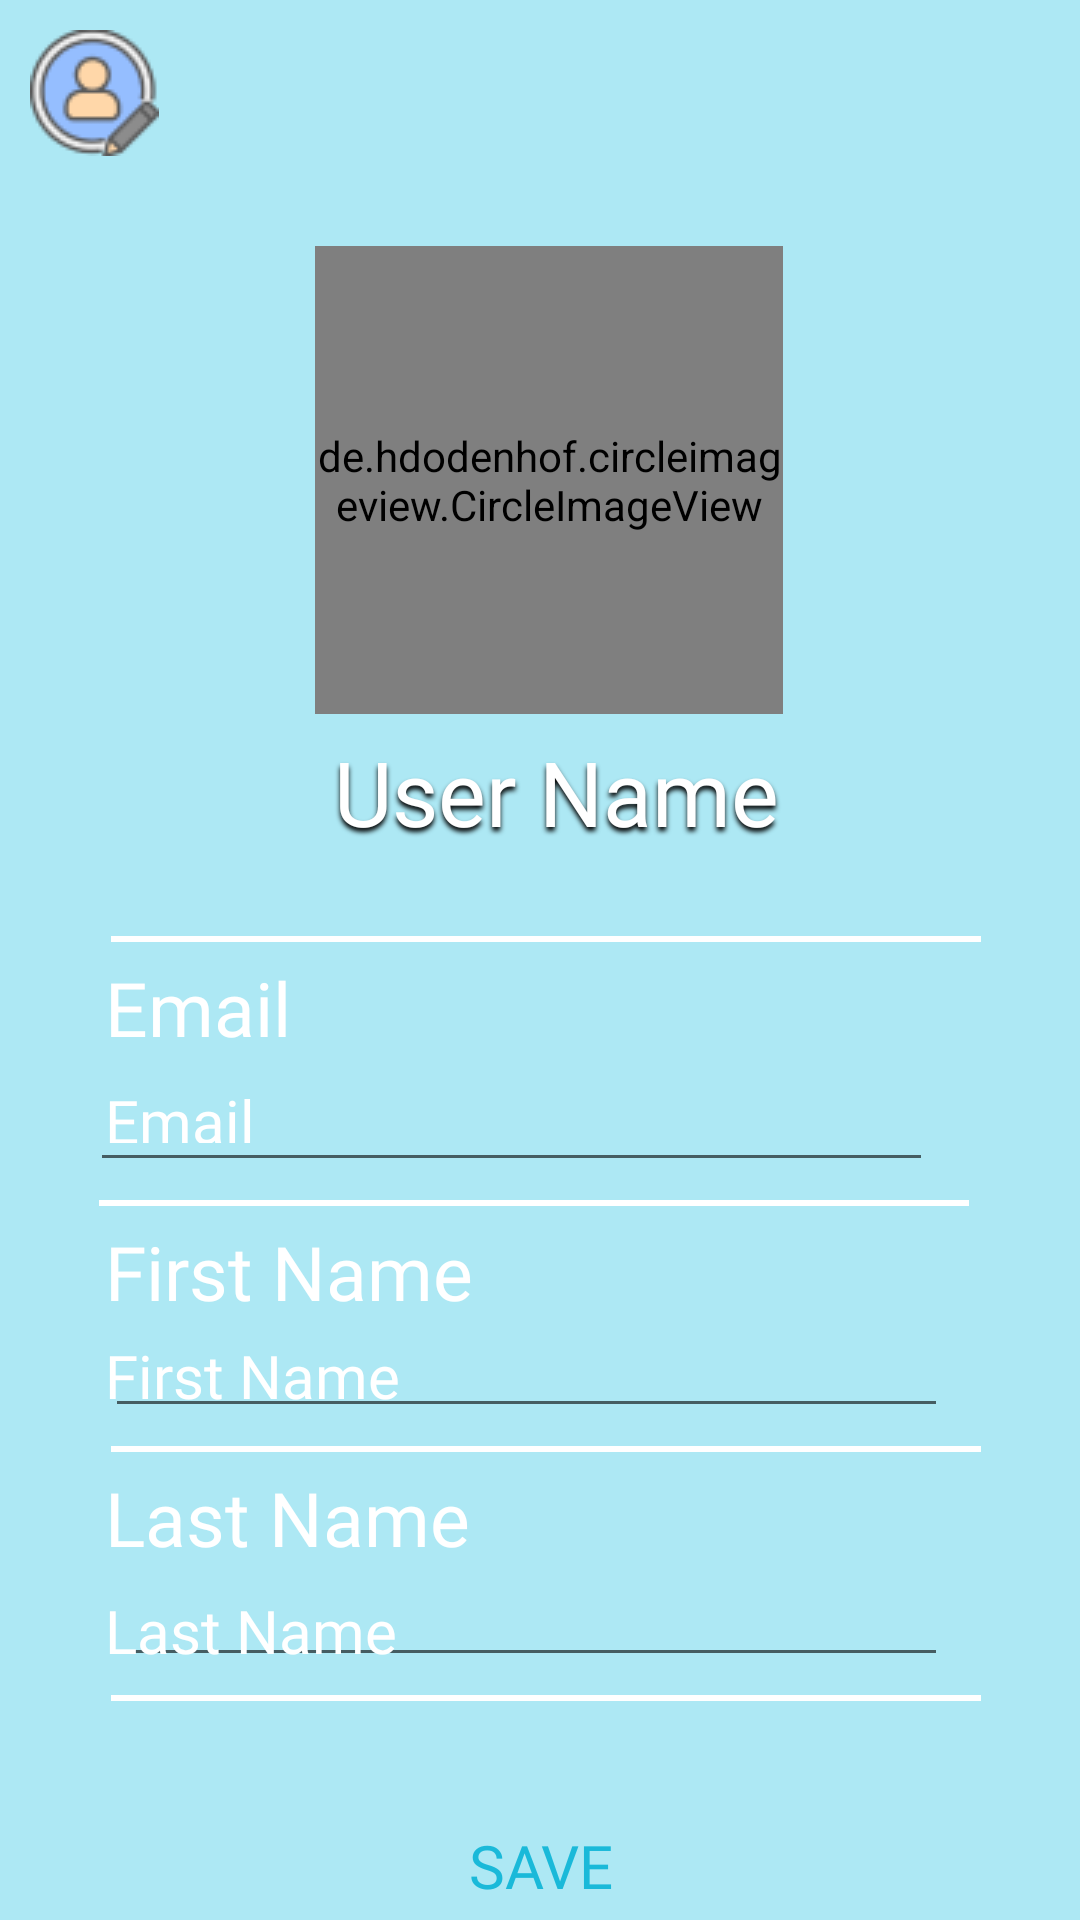

This screen was rendered from an Android layout file. Write that file and the resources it references.
<!-- AndroidManifest.xml: activity theme Theme.AppCompat.Light.DarkActionBar -->
<!-- res/layout/activity_user_profile.xml -->
<?xml version="1.0" encoding="utf-8"?>
<androidx.constraintlayout.widget.ConstraintLayout xmlns:android="http://schemas.android.com/apk/res/android"
    xmlns:app="http://schemas.android.com/apk/res-auto"
    xmlns:tools="http://schemas.android.com/tools"
    android:layout_width="match_parent"
    android:layout_height="match_parent"
    tools:context=".View.UserProfileActivity">

    <LinearLayout
        android:layout_width="match_parent" android:layout_height="match_parent"
        android:id="@+id/fragment_user_profile">


        <RelativeLayout android:id="@+id/page_android_large___1_ek1"
            android:layout_width="match_parent"
            android:layout_height="match_parent"
            android:background="#FFADE8F4"
            >






            <de.hdodenhof.circleimageview.CircleImageView
                android:id="@+id/user_profile_image"
                android:layout_marginStart="105dp"
                android:layout_marginTop="82dp"
                android:background="@drawable/stroke_image"
                android:layout_width="156dp"
                android:layout_height="156dp" />

            <ImageView android:id="@+id/ic_edit_profile_upload_picture"
                android:src="@drawable/ic_upload_image"
                android:layout_marginTop="70dp"
                android:layout_marginStart="210dp"
                android:layout_width="43dp"
                android:layout_height="42dp" />

            <TextView android:id="@+id/user_profile_full_name"
                android:fontFamily="@font/poppins_bold"
                android:layout_gravity="center_horizontal|center"
                android:gravity="center"
                android:textSize="30sp"
                android:shadowRadius="4"
                android:shadowColor="#000000"
                android:shadowDx="0"
                android:shadowDy="4"
                android:textColor="@color/white"
                android:layout_marginStart="71dp"
                android:layout_marginTop="232dp"
                android:layout_width="229dp"
                android:layout_height="64dp"
                android:text="@string/user_profile_name"
                />

            <ImageView android:id="@+id/ic_edit_profile_1"
                android:src="@drawable/ic_edit_profile_1"
                android:layout_marginTop="10dp"
                android:layout_marginStart="10dp"
                android:layout_width="43dp"
                android:layout_height="42dp" />

            <View   android:id="@+id/line_1"
                android:background="@drawable/user_profile_line_1_shape"
                android:layout_marginStart="37dp"
                android:layout_marginTop="312dp"
                android:layout_width="290dp"
                android:layout_height="2dp" />

            <View   android:id="@+id/line_2"
                android:background="@drawable/user_profile_line_2_shape"
                android:layout_marginStart="33dp"
                android:layout_marginTop="400dp"
                android:layout_width="290dp"
                android:layout_height="2dp" />

            <View   android:id="@+id/line_3"
                android:background="@drawable/user_profile_line_3_shape"
                android:layout_marginStart="37dp"
                android:layout_marginTop="482dp"
                android:layout_width="290dp"
                android:layout_height="2dp" />

            <View   android:id="@+id/line_4"
                android:background="@drawable/user_profile_line_4_shape"
                android:layout_marginStart="37dp"
                android:layout_marginTop="565dp"
                android:layout_width="290dp"
                android:layout_height="2dp" />

            <TextView
                android:id="@+id/user_profile_email_title"
                android:layout_width="130dp"
                android:layout_height="wrap_content"
                android:layout_gravity="center_horizontal|center"
                android:layout_marginStart="35dp"
                android:layout_marginTop="319dp"
                android:fontFamily="@font/poppins_light"
                android:text="@string/user_profile_email"
                android:textColor="@color/white"
                android:textSize="25sp" />


            <EditText
                android:id="@+id/user_profile_email_edit"
                android:layout_width="281dp"
                android:layout_height="wrap_content"
                android:fontFamily="@font/poppins_light"
                android:textColor="@color/white"
                android:layout_marginTop="350dp"
                android:layout_marginStart="30dp"
                android:textSize="20sp" />

            <TextView
                android:id="@+id/user_profile_email"
                android:layout_width="291dp"
                android:layout_height="21dp"
                android:layout_gravity="center_horizontal|center"
                android:layout_marginStart="35dp"
                android:layout_marginTop="360dp"
                android:fontFamily="@font/poppins_light"
                android:text="@string/user_profile_email"
                android:textColor="@color/white"
                android:textSize="20sp" />



            <TextView
                android:id="@+id/user_profile_first_name_title"
                android:layout_width="174dp"
                android:layout_height="wrap_content"
                android:layout_gravity="center_horizontal|center"
                android:layout_marginStart="35dp"
                android:layout_marginTop="407dp"
                android:fontFamily="@font/poppins_light"
                android:text="@string/user_profile_first_name"
                android:textColor="@color/white"
                android:textSize="25sp" />
            <EditText
                android:id="@+id/user_profile_first_name_edit"
                android:layout_width="281dp"
                android:layout_height="wrap_content"
                android:fontFamily="@font/poppins_light"
                android:textColor="@color/white"
                android:layout_marginTop="432dp"
                android:layout_marginStart="35dp"
                android:textSize="20sp" />

            <TextView
                android:id="@+id/user_profile_first_name"
                android:layout_width="290dp"
                android:layout_height="40dp"
                android:layout_gravity="center_horizontal|center"
                android:layout_marginStart="35dp"
                android:layout_marginTop="445dp"
                android:fontFamily="@font/poppins_light"
                android:text="@string/user_profile_first_name"
                android:textColor="@color/white"
                android:textSize="20sp" />

            <TextView
                android:id="@+id/user_profile_last_name_title"
                android:layout_width="172dp"
                android:layout_height="wrap_content"
                android:layout_gravity="center_horizontal|center"
                android:layout_marginStart="35dp"
                android:layout_marginTop="489dp"
                android:fontFamily="@font/poppins_light"

                android:text="@string/user_profile_last_name"
                android:textColor="@color/white"
                android:textSize="25sp" />
            <EditText
                android:id="@+id/user_profile_last_name_edit"
                android:layout_width="281dp"
                android:layout_height="wrap_content"
                android:fontFamily="@font/poppins_light"
                android:textColor="@color/white"
                android:layout_marginTop="515dp"
                android:layout_marginStart="35dp"
                android:textSize="20sp" />

            <TextView
                android:id="@+id/user_profile_last_name"
                android:layout_width="290dp"
                android:layout_height="40dp"
                android:layout_gravity="center_horizontal|center"
                android:layout_marginStart="35dp"
                android:layout_marginTop="530dp"
                android:fontFamily="@font/poppins_light"
                android:text="@string/user_profile_last_name"
                android:textColor="@color/white"
                android:textSize="20sp" />



            <Button
                android:id="@+id/user_profile_save_btn"
                android:background="@drawable/user_profile_btn_shape"
                android:layout_marginStart="116dp"
                android:layout_marginTop="604dp"
                android:text="@string/user_profile_save"
                android:fontFamily="@font/poppins_bold"
                android:textColor="#1AB9D9"
                android:textSize="20sp"
                android:textAlignment="center"
                android:layout_width="129dp"
                android:layout_height="37dp" />

            <Button
                android:id="@+id/user_profile_stats_btn"
                android:background="@drawable/user_profile_btn_shape"
                android:layout_marginStart="116dp"
                android:layout_marginTop="654dp"
                android:text="@string/user_profile_stats"
                android:fontFamily="@font/poppins_bold"
                android:textColor="#1AB9D9"
                android:textSize="20sp"
                android:textAlignment="center"
                android:layout_width="129dp"
                android:layout_height="37dp" />


        </RelativeLayout>
    </LinearLayout>

</androidx.constraintlayout.widget.ConstraintLayout>
<!-- resources referenced by this layout -->
<resources>
  <color name="white">#FFFFFFFF</color>
  <!-- drawable ic_edit_profile_1: png bitmap (drawable, 2963 bytes) -->
  <!-- drawable stroke_image (drawable) -->
  <?xml version="1.0" encoding="utf-8"?>
  <shape xmlns:android="http://schemas.android.com/apk/res/android"
      android:shape="oval">
      <stroke
          android:width="2dp"
          android:color="#000000" />
      <solid android:color="#FFFFFF"/>
  </shape>
  <!-- drawable user_profile_line_1_shape (drawable) -->
  <?xml version="1.0" encoding="utf-8"?>
  <shape xmlns:android="http://schemas.android.com/apk/res/android"
  	android:shape="rectangle" >
  	<solid android:color="@color/white" />
  </shape>
  <!-- drawable user_profile_line_2_shape (drawable) -->
  <?xml version="1.0" encoding="utf-8"?>
  <shape xmlns:android="http://schemas.android.com/apk/res/android"
  	android:shape="rectangle" >
  	<solid android:color="@color/white" />
  </shape>
  <!-- drawable user_profile_line_3_shape (drawable) -->
  <?xml version="1.0" encoding="utf-8"?>
  <shape xmlns:android="http://schemas.android.com/apk/res/android"
  	android:shape="rectangle" >
  	<solid android:color="@color/white" />
  </shape>
  <!-- drawable user_profile_line_4_shape (drawable) -->
  <?xml version="1.0" encoding="utf-8"?>
  <shape xmlns:android="http://schemas.android.com/apk/res/android"
  	android:shape="rectangle" >
  	<solid android:color="@color/white" />
  </shape>
  <string name="user_profile_email">Email</string>
  <string name="user_profile_first_name">First Name</string>
  <string name="user_profile_last_name">Last Name</string>
  <string name="user_profile_name">User Name</string>
  <string name="user_profile_save">Save</string>
  <string name="user_profile_stats">Stats</string>
</resources>
